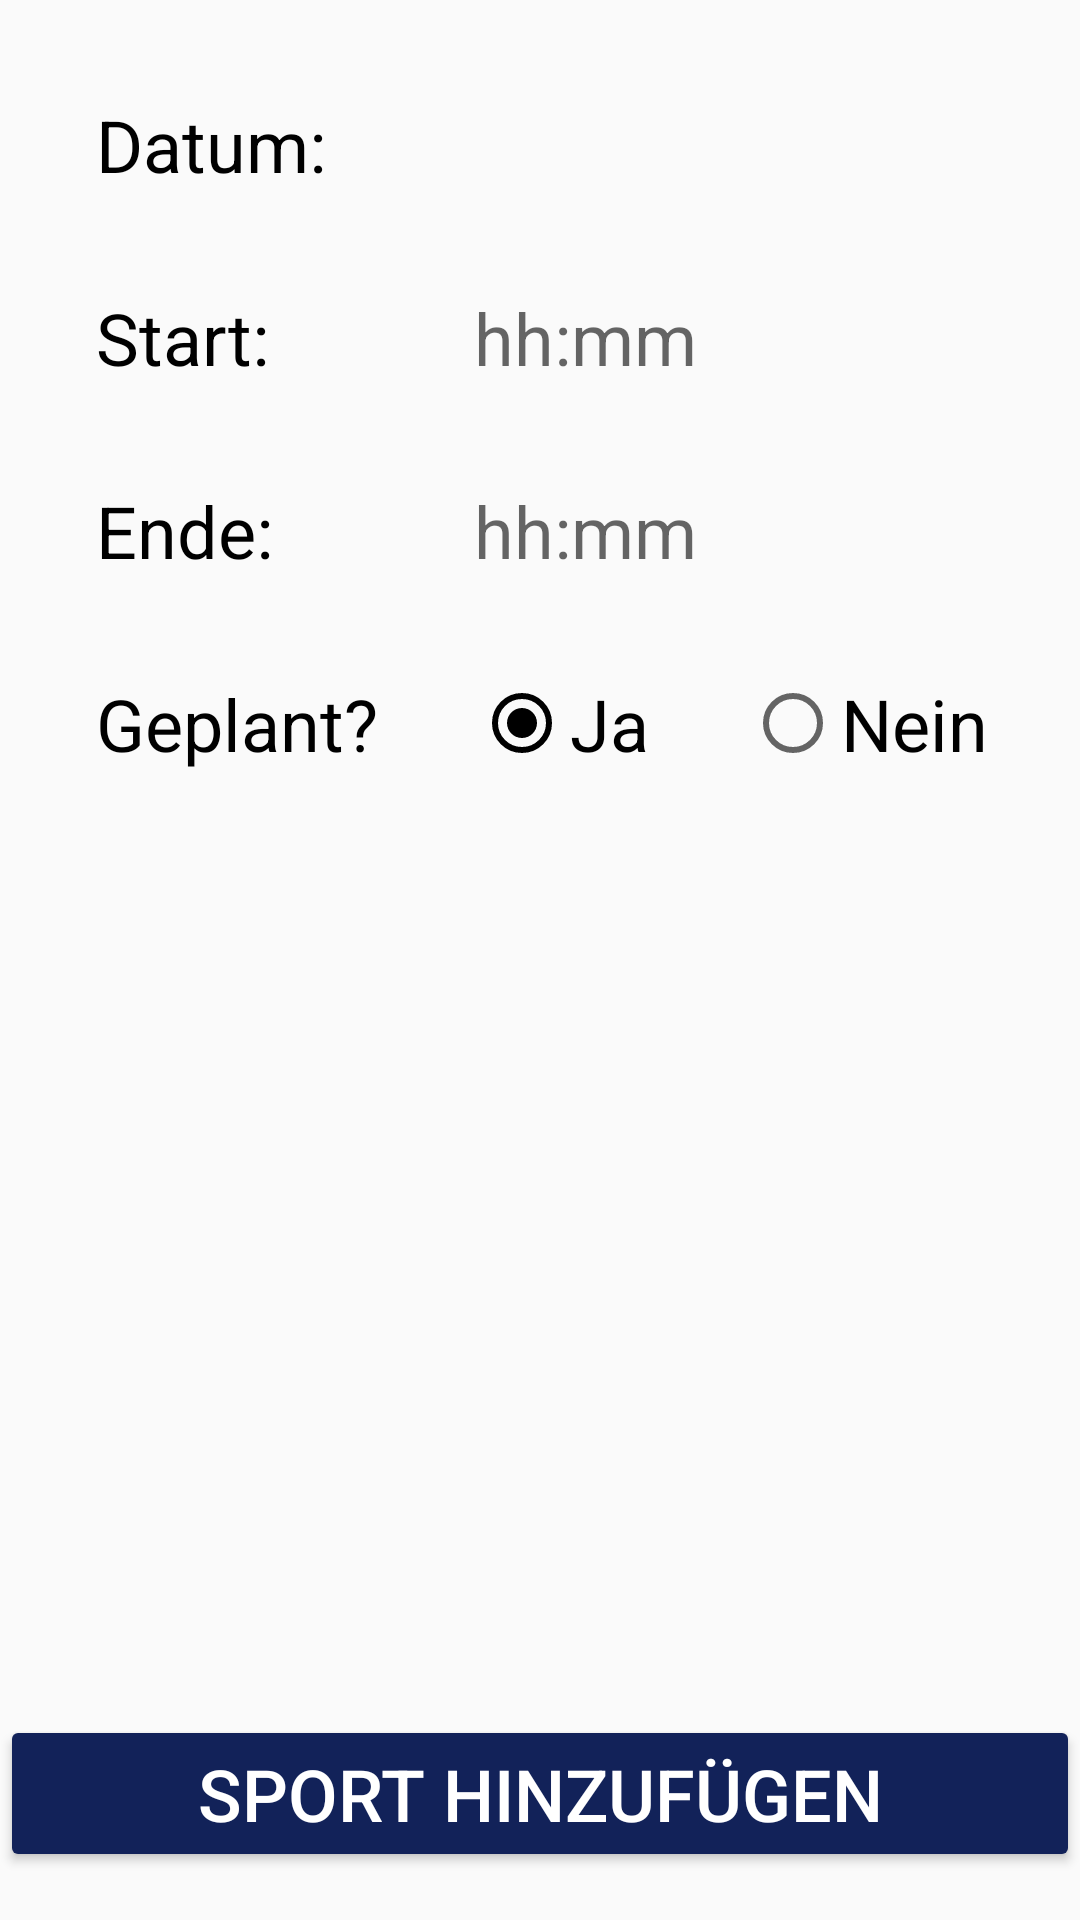

Android layout source for this screen:
<!-- AndroidManifest.xml: application theme AppTheme -->
<!-- res/layout/activity_sport.xml -->
<?xml version="1.0" encoding="utf-8"?>
<androidx.constraintlayout.widget.ConstraintLayout xmlns:android="http://schemas.android.com/apk/res/android"
    xmlns:app="http://schemas.android.com/apk/res-auto"
    xmlns:tools="http://schemas.android.com/tools"
    android:layout_width="match_parent"
    android:layout_height="match_parent"
    tools:context=".mainMenu.SportActivity">

    <TextView
        android:id="@+id/textView18"
        android:layout_width="wrap_content"
        android:layout_height="wrap_content"
        android:layout_marginStart="32dp"
        android:layout_marginLeft="32dp"
        android:layout_marginTop="32dp"
        android:text="@string/datum"
        app:layout_constraintStart_toStartOf="parent"
        app:layout_constraintTop_toTopOf="parent" />

    <TextView
        android:id="@+id/trainingDate"
        android:layout_width="wrap_content"
        android:layout_height="wrap_content"
        android:ems="5"
        android:gravity="center_vertical"
        android:importantForAutofill="no"
        app:layout_constraintStart_toStartOf="@+id/radioGroup"
        app:layout_constraintTop_toTopOf="@+id/textView18" />

    <Button
        android:id="@+id/button"
        android:layout_width="0dp"
        android:layout_height="wrap_content"
        android:layout_marginBottom="16dp"
        android:onClick="goToNextPage"
        android:text="@string/sport_hinzuf_gen"
        android:textColor="#FFF"
        app:layout_constraintBottom_toBottomOf="parent"
        app:layout_constraintEnd_toEndOf="parent"
        app:layout_constraintStart_toStartOf="parent" />

    <TextView
        android:id="@+id/textView15"
        android:layout_width="wrap_content"
        android:layout_height="wrap_content"
        android:layout_marginStart="32dp"
        android:layout_marginLeft="32dp"
        android:layout_marginTop="32dp"
        android:text="@string/start"
        android:textSize="24sp"
        app:layout_constraintStart_toStartOf="parent"
        app:layout_constraintTop_toBottomOf="@+id/textView18" />

    <TextView
        android:id="@+id/textView16"
        android:layout_width="wrap_content"
        android:layout_height="wrap_content"
        android:layout_marginStart="32dp"
        android:layout_marginLeft="32dp"
        android:layout_marginTop="32dp"
        android:text="@string/ende"
        android:textSize="24sp"
        app:layout_constraintStart_toStartOf="parent"
        app:layout_constraintTop_toBottomOf="@+id/textView15" />

    <TextView
        android:id="@+id/textView17"
        android:layout_width="wrap_content"
        android:layout_height="wrap_content"
        android:layout_marginStart="32dp"
        android:layout_marginLeft="32dp"
        android:layout_marginTop="32dp"
        android:text="@string/geplant"
        android:textSize="24sp"
        app:layout_constraintStart_toStartOf="parent"
        app:layout_constraintTop_toBottomOf="@+id/textView16" />

    <RadioGroup
        android:id="@+id/radioGroup"
        android:layout_width="wrap_content"
        android:layout_height="wrap_content"
        android:layout_marginStart="32dp"
        android:layout_marginLeft="32dp"
        android:orientation="horizontal"
        app:layout_constraintStart_toEndOf="@+id/textView17"
        app:layout_constraintTop_toTopOf="@+id/textView17">

        <RadioButton
            android:id="@+id/radioButtonYes"
            android:layout_width="match_parent"
            android:layout_height="wrap_content"
            android:layout_marginEnd="32dp"
            android:layout_marginRight="32dp"
            android:checked="true"
            android:text="@string/ja"
            android:textSize="24sp" />

        <RadioButton
            android:id="@+id/radioButtonNo"
            android:layout_width="match_parent"
            android:layout_height="wrap_content"
            android:text="@string/nein"
            android:textSize="24sp" />
    </RadioGroup>

    <TextView
        android:id="@+id/etChooseTimeStart"
        android:layout_width="wrap_content"
        android:layout_height="wrap_content"
        android:hint="@string/hh_mm"
        android:textSize="24sp"
        app:layout_constraintStart_toStartOf="@+id/radioGroup"
        app:layout_constraintTop_toTopOf="@+id/textView15" />

    <TextView
        android:id="@+id/etChooseTimeEnd"
        android:layout_width="wrap_content"
        android:layout_height="wrap_content"
        android:textSize="24sp"
        android:hint="@string/hh_mm"
        app:layout_constraintStart_toStartOf="@+id/radioGroup"
        app:layout_constraintTop_toTopOf="@+id/textView16" />

</androidx.constraintlayout.widget.ConstraintLayout>
<!-- resources referenced by this layout -->
<resources>
  <string name="datum">Datum:</string>
  <string name="ende">Ende:</string>
  <string name="geplant">Geplant?</string>
  <string name="hh_mm">hh:mm</string>
  <string name="ja">Ja</string>
  <string name="nein">Nein</string>
  <string name="sport_hinzuf_gen">Sport hinzufügen</string>
  <string name="start">Start:</string>
  <style name="AppTheme" parent="Theme.AppCompat.Light.DarkActionBar">
          
          <item name="colorPrimary">#122259</item>
          <item name="colorPrimaryDark">@color/colorPrimaryDark</item>
          <item name="colorAccent">#000000</item>
          <item name="colorButtonNormal">#122259</item>
          <item name="android:actionButtonStyle">@style/MyButtonStyle</item>
        
          <item name="android:textViewStyle">@style/MyTextViewStyle</item>
          <item name="android:textSize">24sp</item>
          <item name="android:editTextStyle">@style/MyEditTextStyle</item>
  
  
          
          
          
      </style>
  <style name="MyButtonStyle" parent="Widget.AppCompat.Button">
          <item name="android:textColorPrimary">#FFF</item>
          <item name="android:textColor">#FFF</item>
  
      </style>
  <style name="MyTextViewStyle" parent="android:Widget.TextView">
          <item name="android:textColor">#000000</item>
          
      </style>
  <style name="MyEditTextStyle" parent="android:Widget.EditText">
          <item name="android:textColor">#000000</item>
          <item name="android:textColorHint">#111</item>
          <item name="android:editTextColor">#000</item>
  
      </style>
  <!-- not gathered from this repository: default colours our renderer supplied (Android Studio template values) -->
  <color name="colorPrimaryDark">#FF3700B3</color>
</resources>
